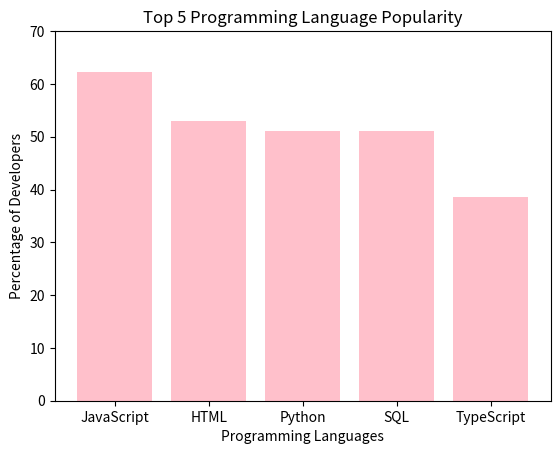

Write the Python code that produced this figure.
language_percentage = {'JavaScript': 62.3, 'HTML': 52.9, 'Python': 51, 'SQL': 51, 'TypeScript': 38.5} #create the dictionary
print(language_percentage)

import matplotlib.pyplot as plt
languages = list(language_percentage.keys()) #create the x label
percentages = list(language_percentage.values()) #create the y label
plt.bar(languages, percentages, color="pink") #create the bar
plt.xlabel('Programming Languages') #name the x label
plt.ylabel('Percentage of Developers') #name the y label
plt.title('Top 5 Programming Language Popularity') #name the bar
plt.ylim(0, 70) #limit the y value from 0 to 70
plt.show() #show the bar

requested_language = 'Python'  #a variable of the requested	activity that can be modified
percentage = language_percentage.get(requested_language)
if percentage is not None:
    print(f"\nThe percentage of developers who use {requested_language} is {percentage}%.")
else:
    print(f"\n{requested_language} is not in the top 5 languages.")
